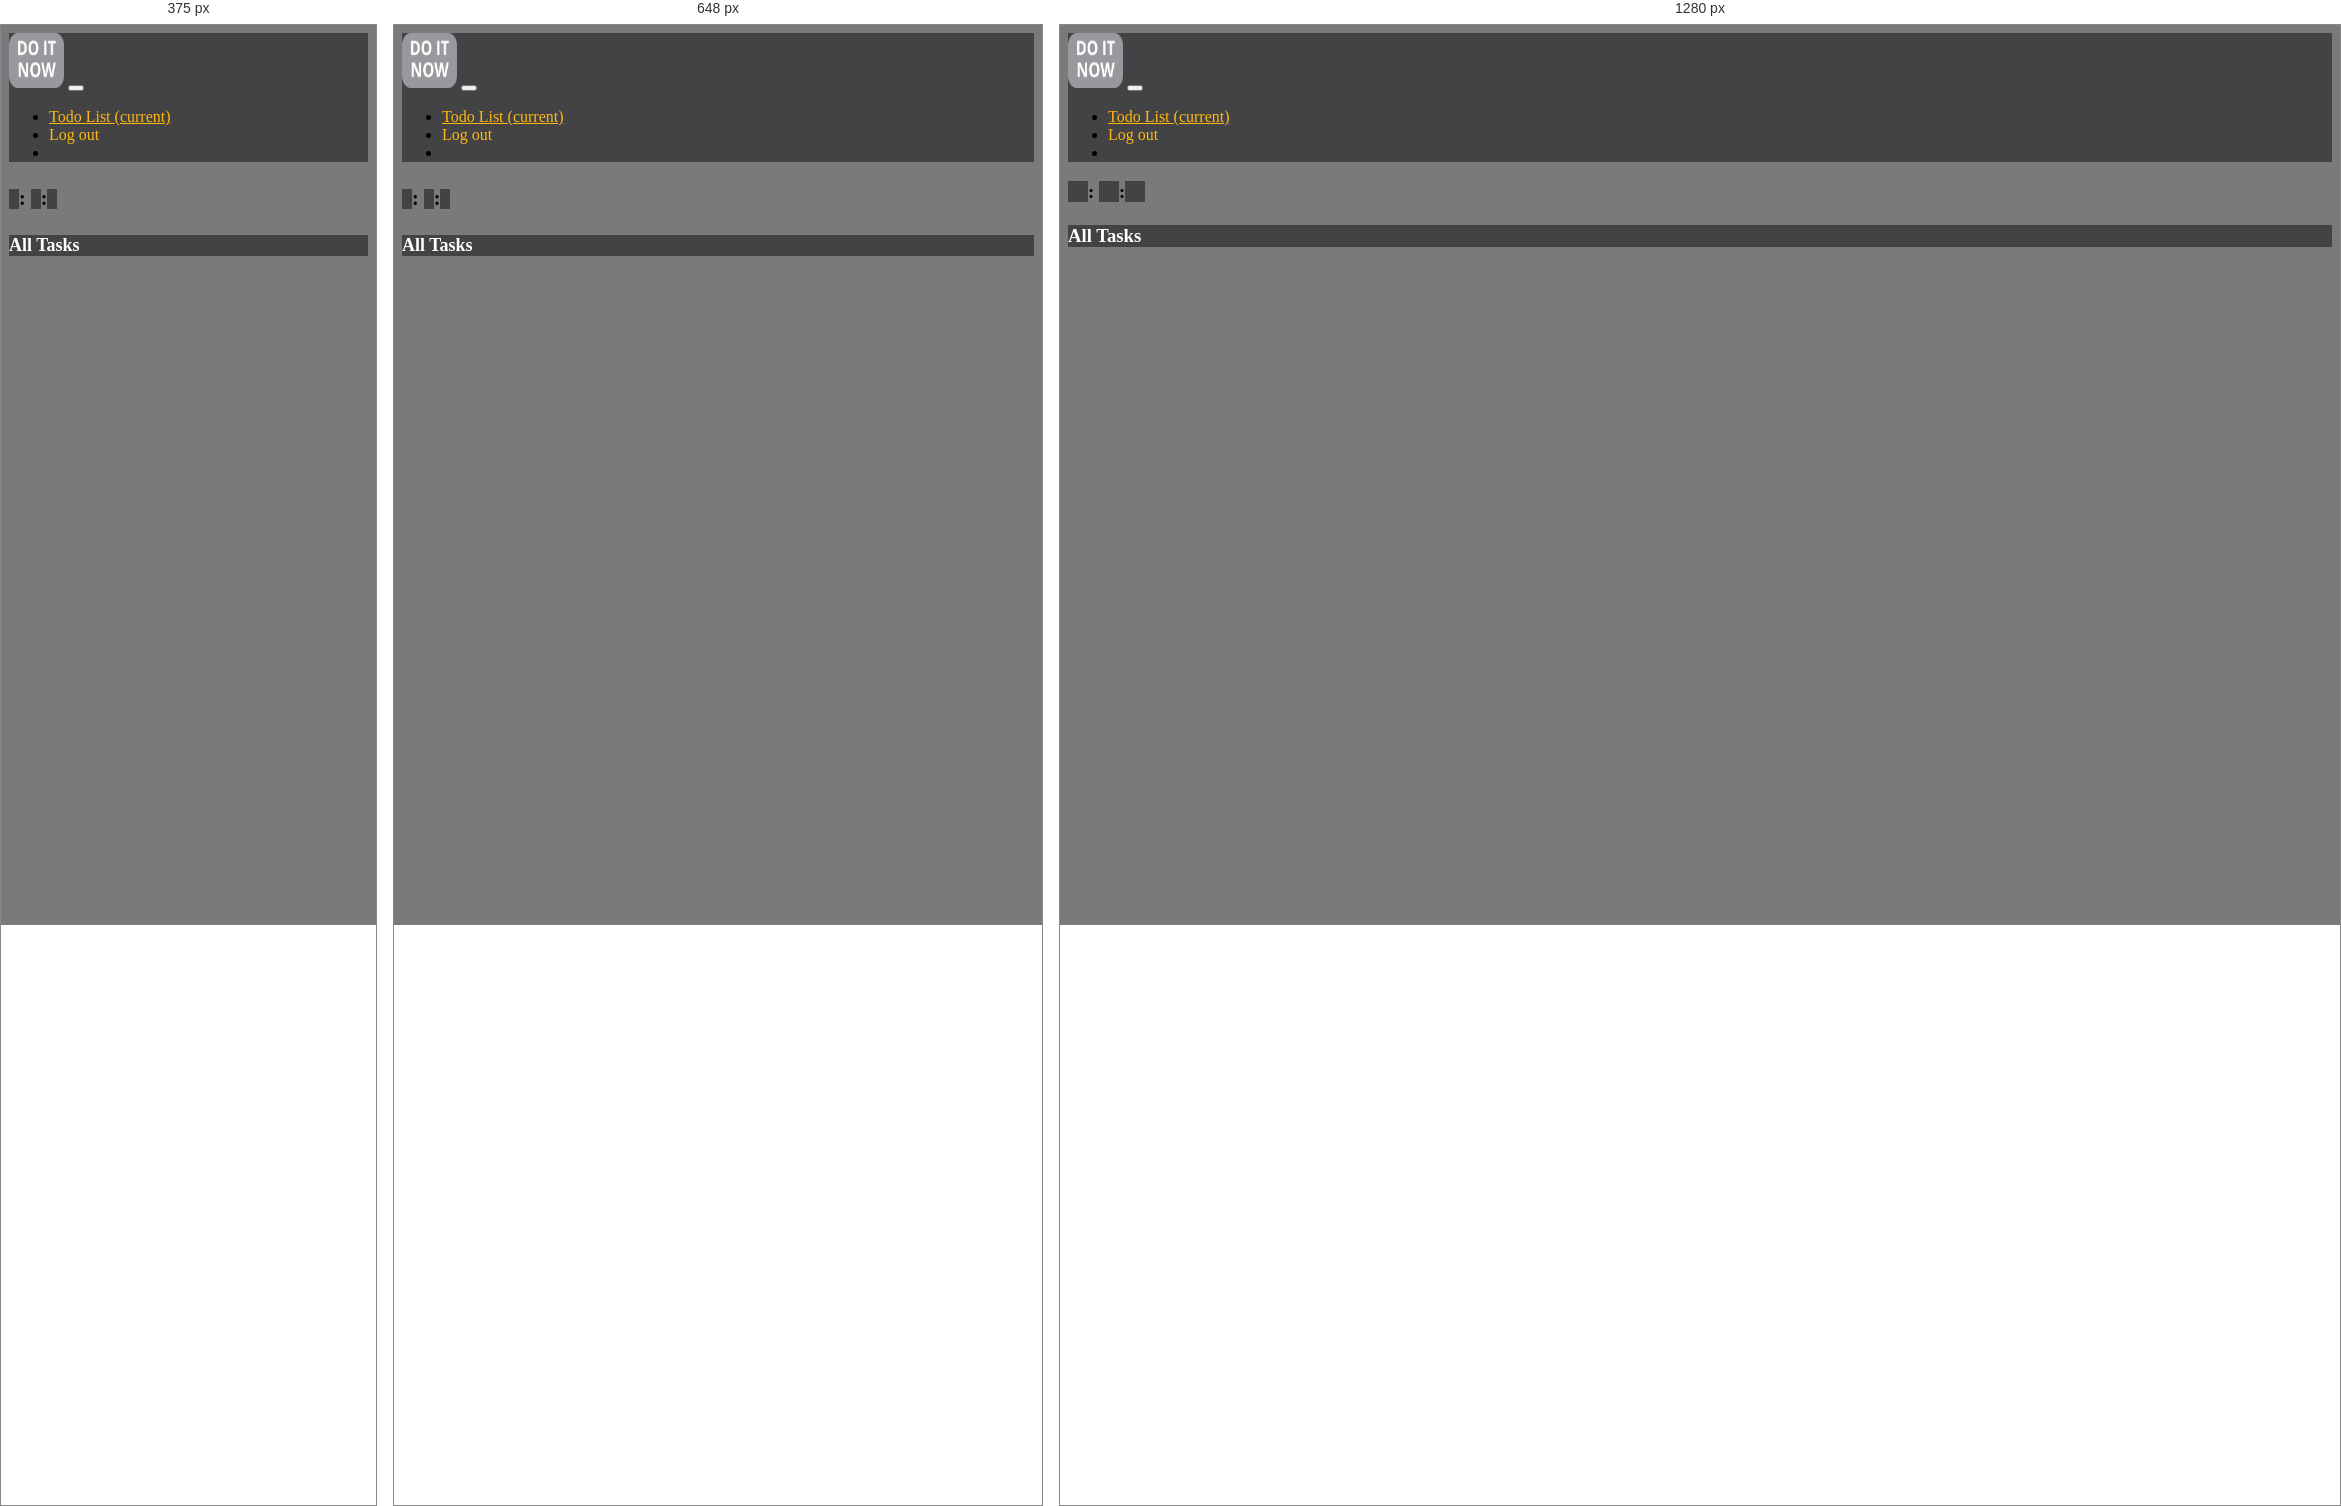
Rendered at 375 px, 648 px and 1280 px, left to right.

<!-- file: todo.html -->
<html lang="en">
<head>
    <meta charset="UTF-8">
    <meta http-equiv="X-UA-Compatible" content="IE=edge">
    <meta name="viewport" content="width=device-width, initial-scale=1.0">
    <link rel="stylesheet" href="https://cdnjs.cloudflare.com/ajax/libs/font-awesome/5.5.0/css/all.min.css" integrity="sha512-QfDd74mlg8afgSqm3Vq2Q65e9b3xMhJB4GZ9OcHDVy1hZ6pqBJPWWnMsKDXM7NINoKqJANNGBuVRIpIJ5dogfA==" crossorigin="anonymous" referrerpolicy="no-referrer" />
    <link rel="stylesheet" href="https://cdnjs.cloudflare.com/ajax/libs/font-awesome/5.15.3/css/all.min.css" integrity="sha512-iBBXm8fW90+nuLcSKlbmrPcLa0OT92xO1BIsZ+ywDWZCvqsWgccV3gFoRBv0z+8dLJgyAHIhR35VZc2oM/gI1w==" crossorigin="anonymous" referrerpolicy="no-referrer" />
    <link rel="stylesheet" href="https://maxcdn.bootstrapcdn.com/bootstrap/4.0.0/css/bootstrap.min.css" integrity="sha384-Gn5384xqQ1aoWXA+058RXPxPg6fy4IWvTNh0E263XmFcJlSAwiGgFAW/dAiS6JXm" crossorigin="anonymous">
    <title>To-do List</title>
    <link rel="stylesheet" href="style.css">
   
</head>
<body>
    <nav class="navbar navbar-expand-lg navbar-light navbar-dark ">
        <img src="todo/logo.png" width="55px" height="55px" class=" img-fluid d-inline-block align-top navbar-brand" href="#">
        <button class="navbar-toggler" type="button" data-toggle="collapse" data-target="#navbarNav" aria-controls="navbarNav" aria-expanded="false" aria-label="Toggle navigation">
          <span class="navbar-toggler-icon"></span>
        </button>
        <div class="collapse navbar-collapse justify-content-end" id="navbarNav">
          <ul class="navbar-nav">
            <li class="nav-item active">
              <a class="nav-link" href="#">Todo List <span class="sr-only">(current)</span></a>
            </li>
            <li class="nav-item">
              <a class="nav-link"  onclick="redirect()">Log out</a>
            </li>
            <li class="nav-item">
          </ul>
        </div>
      </nav>
    <div class="container img-fluid">
        <div class="row">
          <div class="col-6 col-sm-6 align-middle align-self-center " >
            <h3 id="wishes"></h3>
          </div>
          <div class="col-sm-6 col-6 align-middle align-self-center pb-4">
            <div class="row">
              <div class="col-sm-3 col-12 pt-3 text-center" ><i id="weather"></i></div>
              <div class="col-sm-9 col-12 text-center">
                <div class="col-12 pt-3">
                  <h3 id="time"><i id="h"></i> : <i id="m"></i> : <i id="s"></i></h3>
                </div>
                <div class="col-12">
                  <h5 id="date"></h5>
                </div>
              </div>
            </div>
            
          </div>
          <div class="col-12 bg-head lign-middle align-self-center ">
            <h3>All Tasks</h3>
          </div>
        </div>
        <div class="container">
            <div class="row pt-4">
              
                <div class="col-12 mx-auto bg-list">
                    <ul class="list-group list-group-flush list bg-list">
                        <!-- <li class="list-group-item bg-list" >
                          <div class="lists">
                            <div class="custom-control custom-checkbox">
                              <input type="checkbox" class="custom-control-input" id="check1" onclick="checkCheckbox()">
                              <label class="custom-control-label" for="check1">Check me</label>
                            </div>
                          </div>
                        </li> -->
                        
                      </ul>
                </div>
            </div>
        </div>
    </div>


    <!-- script -->
    <script src="app.js"></script>
    <script src="https://code.jquery.com/jquery-3.2.1.slim.min.js" integrity="sha384-KJ3o2DKtIkvYIK3UENzmM7KCkRr/rE9/Qpg6aAZGJwFDMVNA/GpGFF93hXpG5KkN" crossorigin="anonymous"></script>
    <script src="https://cdnjs.cloudflare.com/ajax/libs/popper.js/1.12.9/umd/popper.min.js" integrity="sha384-ApNbgh9B+Y1QKtv3Rn7W3mgPxhU9K/ScQsAP7hUibX39j7fakFPskvXusvfa0b4Q" crossorigin="anonymous"></script>
    <script src="https://maxcdn.bootstrapcdn.com/bootstrap/4.0.0/js/bootstrap.min.js" integrity="sha384-JZR6Spejh4U02d8jOt6vLEHfe/JQGiRRSQQxSfFWpi1MquVdAyjUar5+76PVCmYl" crossorigin="anonymous"></script> 
</body>
</html>

/* @media block from style.css */
@media (max-width: 576px) { 
    #wishes{
        font-size: 25px;
        color: #fff;
    }
    #date{
        font-size: 15px;
    }
    #time{
        font-size: 18px;
    }
    .bg-head h3{
        font-size: large;
    }
    #h,#m,#s{
        background-color: #434244;
        color: #fdb912;
        width: 100px;
        padding-left: 5px;
        padding-right: 5px;
        font-size: large;
    }
    #weather{
        font-size: 50px;
       }
}

/* @media block from style.css */
@media (max-width: 720px) { 
    #wishes{
        font-size: 25px;
        color: #fff;
    }
    #date{
        font-size: 15px;
    }
    #time{
        font-size: 20px;
    }
    .bg-head h3{
        font-size: large;
    }
    #h,#m,#s{
        background-color: #434244;
        color: #fdb912;
        width: 100px;
        padding-left: 5px;
        padding-right: 5px;
        font-size: large;
    }
    #weather{
        font-size: 50px;
       }
}